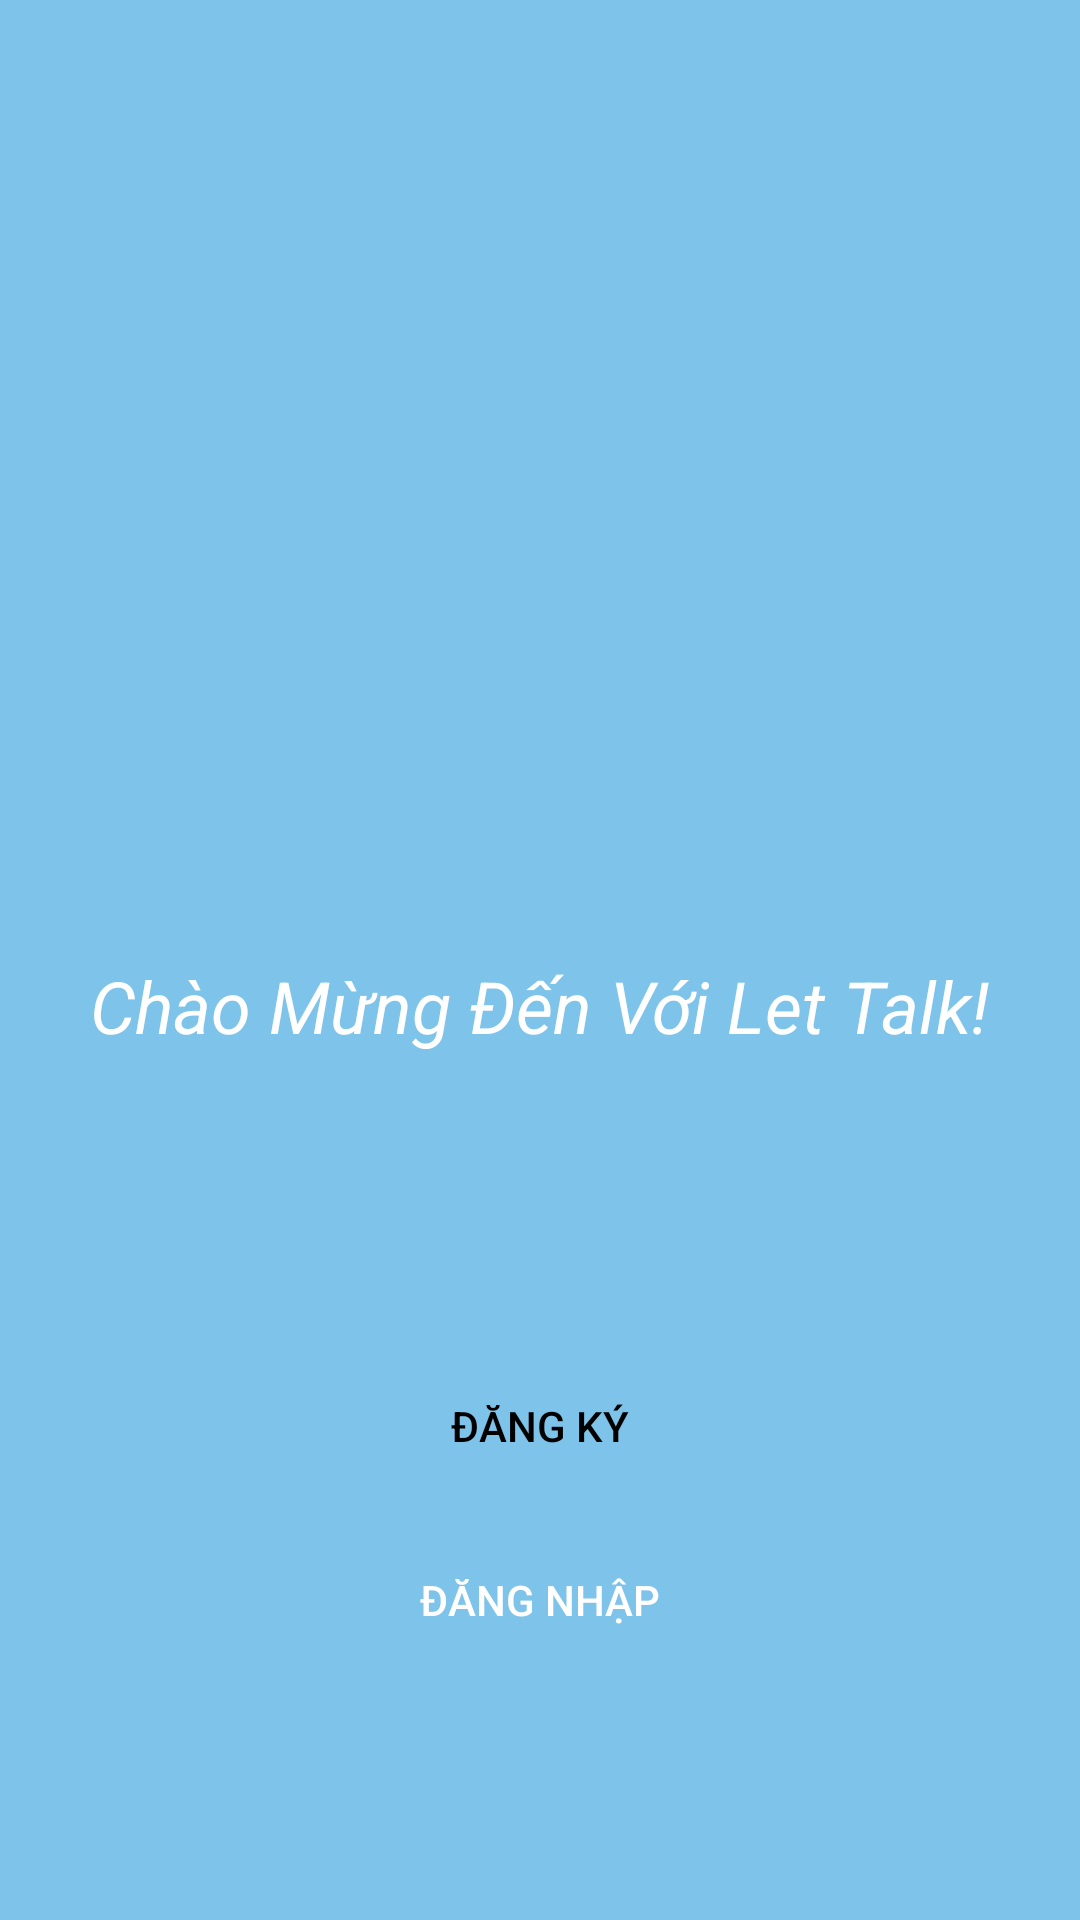

Reconstruct the res/layout file that produces this screen, plus the resources it refers to.
<!-- AndroidManifest.xml: application theme Theme.Nhom4_ChatAppAndroid -->
<!-- res/layout/activity_register.xml -->
<?xml version="1.0" encoding="utf-8"?>
<LinearLayout xmlns:android="http://schemas.android.com/apk/res/android"
    xmlns:app="http://schemas.android.com/apk/res-auto"
    xmlns:tools="http://schemas.android.com/tools"
    android:layout_width="match_parent"
    android:layout_height="match_parent"
    android:orientation="vertical"
    tools:context=".RegisterActivity"
    android:background="@color/blue_sky">

    <ImageView
        android:layout_width="119dp"
        android:layout_height="169dp"
        android:layout_gravity="center"
        android:layout_marginTop="150dp"
        android:src="@drawable/chat_icon"
        app:tint="@color/white" />

    <TextView
        android:layout_width="wrap_content"
        android:layout_height="wrap_content"
        android:layout_gravity="center"
        android:text="Chào Mừng Đến Với Let Talk!"
        android:textColor="@color/white"
        android:textSize="24dp"
        android:textStyle="italic" />

    <Button
        android:id="@+id/btnDangKy"
        android:layout_width="175dp"
        android:layout_height="wrap_content"
        android:layout_gravity="center"
        android:layout_marginTop="100dp"
        android:background="@drawable/btn_rounded_corner"
        android:backgroundTint="@color/white"
        android:text="Đăng ký"
        android:textColor="@color/black" />

    <Button
        android:id="@+id/btnDangNhap"
        android:layout_width="175dp"
        android:layout_height="wrap_content"
        android:layout_gravity="center"
        android:layout_marginTop="10dp"
        android:background="@drawable/btn_rounded_corner"
        android:backgroundTint="#7D61E3"
        android:text="Đăng nhập"
        android:textColor="@color/white"

        />


</LinearLayout>
<!-- resources referenced by this layout -->
<resources>
  <color name="black">#FF000000</color>
  <color name="blue_sky">#7EC3EA</color>
  <color name="white">#FFFFFFFF</color>
  <style name="Theme.Nhom4_ChatAppAndroid" parent="Theme.AppCompat.Light.NoActionBar">
          
          
          <item name="colorPrimary">@color/blue_sky</item>
          <item name="colorPrimaryVariant">@color/blue_sky</item>
          <item name="colorOnPrimary">@color/white</item>
  
          <item name="colorSecondary">@color/my_secondary</item>
          <item name="colorSecondaryVariant">@color/my_secondary</item>
          <item name="colorOnSecondary">@color/black</item>
  
  
          <item name="android:statusBarColor">?attr/colorPrimaryVariant</item>
          <item name="android:windowBackground">@color/off_white</item>
  
      </style>
  <color name="my_secondary">#FFE74C</color>
  <color name="off_white">#FDFDFD</color>
</resources>
